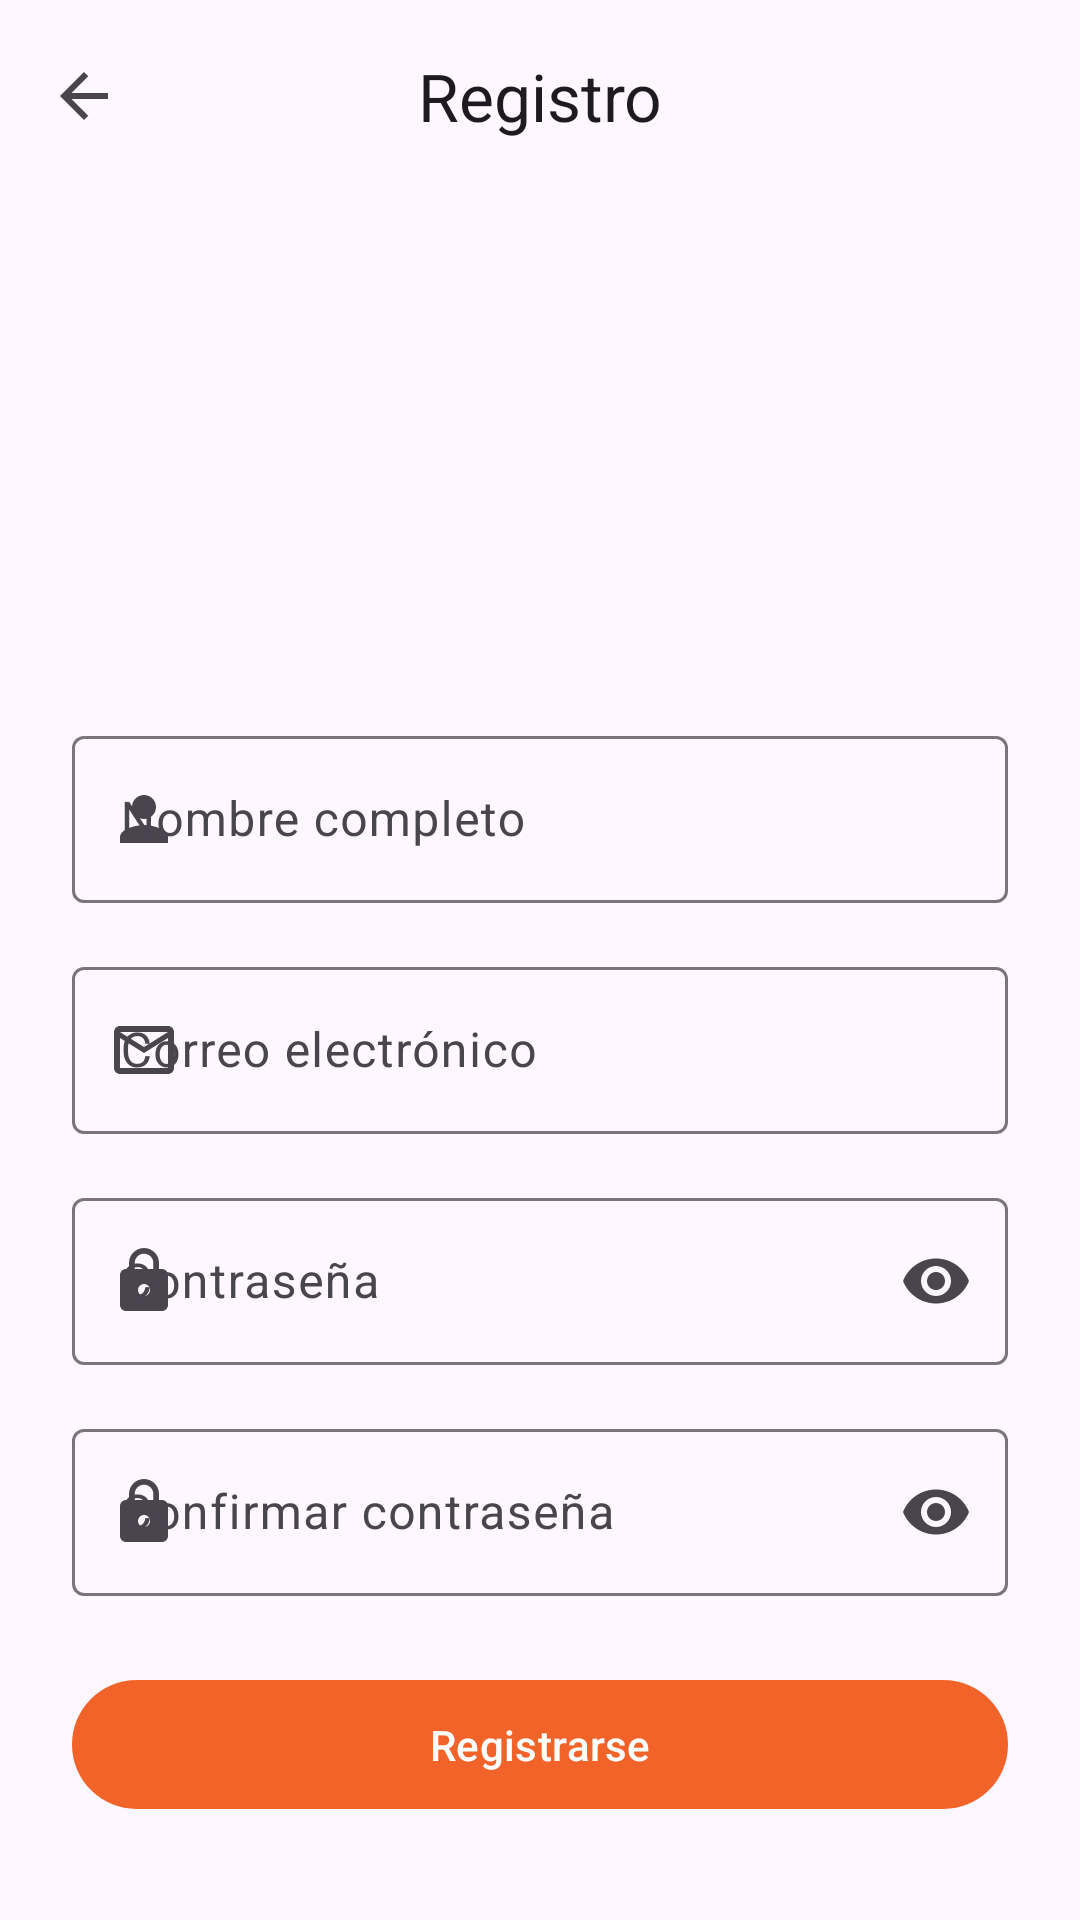

Reconstruct the res/layout file that produces this screen, plus the resources it refers to.
<!-- AndroidManifest.xml: application theme Theme.GeoFleet -->
<!-- res/layout/activity_register.xml -->
<?xml version="1.0" encoding="utf-8"?>
<androidx.coordinatorlayout.widget.CoordinatorLayout
    xmlns:android="http://schemas.android.com/apk/res/android"
    xmlns:app="http://schemas.android.com/apk/res-auto"
    android:layout_width="match_parent"
    android:layout_height="match_parent"
    android:fitsSystemWindows="true">

    <com.google.android.material.appbar.AppBarLayout
        android:layout_width="match_parent"
        android:layout_height="wrap_content"
        android:fitsSystemWindows="true">

        <com.google.android.material.appbar.MaterialToolbar
            android:id="@+id/topAppBar"
            android:layout_width="match_parent"
            android:layout_height="?attr/actionBarSize"
            android:background="?attr/colorSurface"
            app:title="@string/register_title"
            app:titleCentered="true"
            app:navigationIcon="@drawable/ic_back" />

    </com.google.android.material.appbar.AppBarLayout>

    <androidx.core.widget.NestedScrollView
        android:layout_width="match_parent"
        android:layout_height="match_parent"
        app:layout_behavior="@string/appbar_scrolling_view_behavior">

        <LinearLayout
            android:layout_width="match_parent"
            android:layout_height="wrap_content"
            android:orientation="vertical"
            android:padding="24dp">

            <com.google.android.material.imageview.ShapeableImageView
                android:layout_width="120dp"
                android:layout_height="120dp"
                android:layout_gravity="center_horizontal"
                android:layout_marginBottom="32dp"
                android:src="@mipmap/ic_launcher"
                app:shapeAppearance="@style/ShapeAppearance.Material3.Corner.ExtraLarge" />

            <com.google.android.material.textfield.TextInputLayout
                android:id="@+id/nameLayout"
                android:layout_width="match_parent"
                android:layout_height="wrap_content"
                android:layout_marginBottom="16dp"
                android:hint="@string/name"
                app:startIconDrawable="@drawable/ic_person"
                style="@style/Widget.Material3.TextInputLayout.OutlinedBox">

                <com.google.android.material.textfield.TextInputEditText
                    android:id="@+id/nameEditText"
                    android:layout_width="match_parent"
                    android:layout_height="wrap_content"
                    android:inputType="textPersonName" />

            </com.google.android.material.textfield.TextInputLayout>

            <com.google.android.material.textfield.TextInputLayout
                android:id="@+id/emailLayout"
                android:layout_width="match_parent"
                android:layout_height="wrap_content"
                android:layout_marginBottom="16dp"
                android:hint="@string/email"
                app:startIconDrawable="@drawable/ic_email"
                style="@style/Widget.Material3.TextInputLayout.OutlinedBox">

                <com.google.android.material.textfield.TextInputEditText
                    android:id="@+id/emailEditText"
                    android:layout_width="match_parent"
                    android:layout_height="wrap_content"
                    android:inputType="textEmailAddress" />

            </com.google.android.material.textfield.TextInputLayout>

            <com.google.android.material.textfield.TextInputLayout
                android:id="@+id/passwordLayout"
                android:layout_width="match_parent"
                android:layout_height="wrap_content"
                android:layout_marginBottom="16dp"
                android:hint="@string/password"
                app:startIconDrawable="@drawable/ic_lock"
                app:endIconMode="password_toggle"
                style="@style/Widget.Material3.TextInputLayout.OutlinedBox">

                <com.google.android.material.textfield.TextInputEditText
                    android:id="@+id/passwordEditText"
                    android:layout_width="match_parent"
                    android:layout_height="wrap_content"
                    android:inputType="textPassword" />

            </com.google.android.material.textfield.TextInputLayout>

            <com.google.android.material.textfield.TextInputLayout
                android:id="@+id/confirmPasswordLayout"
                android:layout_width="match_parent"
                android:layout_height="wrap_content"
                android:layout_marginBottom="24dp"
                android:hint="@string/confirm_password"
                app:startIconDrawable="@drawable/ic_lock"
                app:endIconMode="password_toggle"
                style="@style/Widget.Material3.TextInputLayout.OutlinedBox">

                <com.google.android.material.textfield.TextInputEditText
                    android:id="@+id/confirmPasswordEditText"
                    android:layout_width="match_parent"
                    android:layout_height="wrap_content"
                    android:inputType="textPassword" />

            </com.google.android.material.textfield.TextInputLayout>

            <com.google.android.material.button.MaterialButton
                android:id="@+id/registerButton"
                android:layout_width="match_parent"
                android:layout_height="wrap_content"
                android:layout_marginBottom="16dp"
                android:padding="12dp"
                android:text="@string/register"
                style="@style/Widget.Material3.Button" />

            <LinearLayout
                android:layout_width="match_parent"
                android:layout_height="wrap_content"
                android:gravity="center"
                android:orientation="horizontal">

                <com.google.android.material.textview.MaterialTextView
                    android:layout_width="wrap_content"
                    android:layout_height="wrap_content"
                    android:text="@string/already_have_account" />

                <com.google.android.material.button.MaterialButton
                    android:id="@+id/loginButton"
                    android:layout_width="wrap_content"
                    android:layout_height="wrap_content"
                    android:text="@string/login"
                    style="@style/Widget.Material3.Button.TextButton" />

            </LinearLayout>

        </LinearLayout>

    </androidx.core.widget.NestedScrollView>

</androidx.coordinatorlayout.widget.CoordinatorLayout>
<!-- resources referenced by this layout -->
<resources>
  <!-- drawable ic_back (drawable) -->
  <?xml version="1.0" encoding="utf-8"?>
  <vector xmlns:android="http://schemas.android.com/apk/res/android"
      android:width="24dp"
      android:height="24dp"
      android:viewportWidth="24"
      android:viewportHeight="24">
      <path
          android:fillColor="?attr/colorControlNormal"
          android:pathData="M20,11H7.83l5.59,-5.59L12,4l-8,8 8,8 1.41,-1.41L7.83,13H20v-2z" />
  </vector>
  <!-- drawable ic_email (drawable) -->
  <vector xmlns:android="http://schemas.android.com/apk/res/android"
      android:width="24dp"
      android:height="24dp"
      android:viewportWidth="24"
      android:viewportHeight="24">
      <path
          android:fillColor="?attr/colorControlNormal"
          android:pathData="M20,4L4,4c-1.1,0 -1.99,0.9 -1.99,2L2,18c0,1.1 0.9,2 2,2h16c1.1,0 2,-0.9 2,-2L22,6c0,-1.1 -0.9,-2 -2,-2zM20,18L4,18L4,8l8,5 8,-5v10zM12,11L4,6h16l-8,5z" />
  </vector>
  <!-- drawable ic_lock (drawable) -->
  <vector xmlns:android="http://schemas.android.com/apk/res/android"
      android:width="24dp"
      android:height="24dp"
      android:viewportWidth="24"
      android:viewportHeight="24">
      <path
          android:fillColor="?attr/colorControlNormal"
          android:pathData="M18,8h-1L17,6c0,-2.76 -2.24,-5 -5,-5S7,3.24 7,6v2L6,8c-1.1,0 -2,0.9 -2,2v10c0,1.1 0.9,2 2,2h12c1.1,0 2,-0.9 2,-2L20,10c0,-1.1 -0.9,-2 -2,-2zM12,17c-1.1,0 -2,-0.9 -2,-2s0.9,-2 2,-2 2,0.9 2,2 -0.9,2 -2,2zM15.1,8L8.9,8L8.9,6c0,-1.71 1.39,-3.1 3.1,-3.1 1.71,0 3.1,1.39 3.1,3.1v2z" />
  </vector>
  <!-- drawable ic_person (drawable) -->
  <?xml version="1.0" encoding="utf-8"?>
  <vector xmlns:android="http://schemas.android.com/apk/res/android"
      android:width="24dp"
      android:height="24dp"
      android:viewportWidth="24"
      android:viewportHeight="24">
      <path
          android:fillColor="?attr/colorControlNormal"
          android:pathData="M12,12c2.21,0 4,-1.79 4,-4s-1.79,-4 -4,-4 -4,1.79 -4,4 1.79,4 4,4zM12,14c-2.67,0 -8,1.34 -8,4v2h16v-2c0,-2.66 -5.33,-4 -8,-4z" />
  </vector>
  <string name="already_have_account">¿Ya tienes una cuenta?</string>
  <string name="confirm_password">Confirmar contraseña</string>
  <string name="email">Correo electrónico</string>
  <string name="login">Iniciar sesión</string>
  <string name="name">Nombre completo</string>
  <string name="password">Contraseña</string>
  <string name="register">Registrarse</string>
  <string name="register_title">Registro</string>
  <style name="Theme.GeoFleet" parent="Theme.Material3.Light.NoActionBar">
          
          <item name="colorPrimary">@color/brand_color</item>
          <item name="colorPrimaryVariant">@color/brand_color_dark</item>
          <item name="colorOnPrimary">@color/white</item>
  
          
          <item name="colorSecondary">@color/brand_color</item>
          <item name="colorSecondaryVariant">@color/brand_color_light</item>
          <item name="colorOnSecondary">@color/white</item>
  
          
          <item name="android:statusBarColor">@color/brand_color</item>
      </style>
  <color name="brand_color">#F2632A</color>
  <color name="brand_color_dark">#A94A1D</color>
  <color name="white">#FFFFFFFF</color>
  <color name="brand_color_light">#FFDBCA</color>
</resources>
